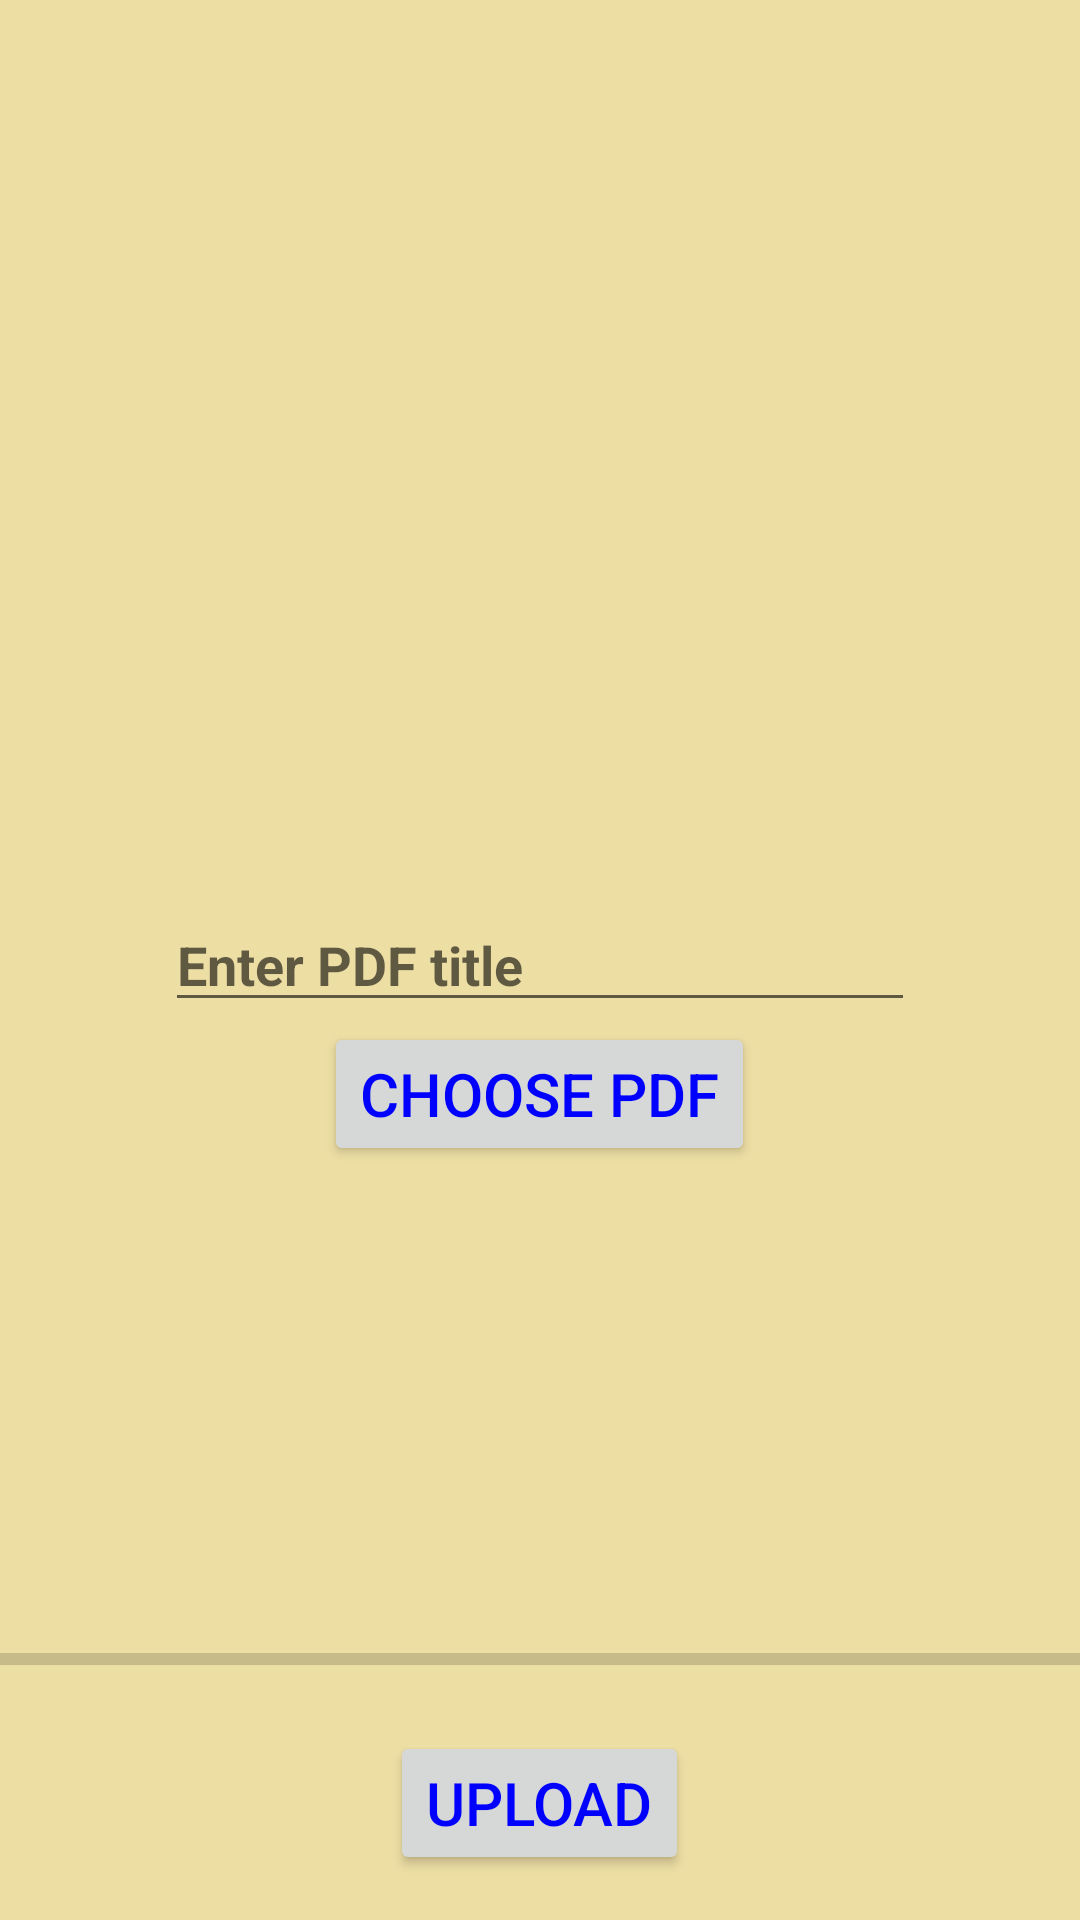

Android layout source for this screen:
<!-- AndroidManifest.xml: application theme Theme.SimpleLearn -->
<!-- res/layout/activity_add_ing.xml -->
<?xml version="1.0" encoding="utf-8"?>
<RelativeLayout
    xmlns:android="http://schemas.android.com/apk/res/android"
    xmlns:app="http://schemas.android.com/apk/res-auto"
    xmlns:tools="http://schemas.android.com/tools"
    android:layout_width="match_parent"
    android:layout_height="match_parent"
    android:background="@color/orange"
    tools:context=".AddIng">

    <EditText
        android:id="@+id/addIngET"
        android:layout_width="250dp"
        android:layout_height="wrap_content"
        android:layout_centerHorizontal="true"
        android:layout_centerVertical="true"
        android:hint="Enter PDF title"
        android:textColor="#0000FF"
        android:textStyle="bold"/>

    <Button
        android:id="@+id/chooseIng"
        android:layout_width="wrap_content"
        android:layout_height="wrap_content"
        android:layout_below="@+id/addIngET"
        android:layout_centerHorizontal="true"
        android:text="Choose PDF"
        android:textSize="20sp"
        android:textColor="#0000FF"/>

    <Button
        android:id="@+id/uploadIng"
        android:layout_width="wrap_content"
        android:layout_height="wrap_content"
        android:layout_alignParentBottom="true"
        android:layout_centerHorizontal="true"
        android:layout_marginBottom="15dp"
        android:text="Upload"
        android:textSize="20sp"
        android:textColor="#0000FF"/>

    <ProgressBar
        android:id="@+id/progressBar3"
        style="@style/Widget.AppCompat.ProgressBar.Horizontal"
        android:layout_width="match_parent"
        android:layout_height="wrap_content"
        android:layout_above="@+id/uploadIng"
        android:layout_alignParentStart="true"
        android:layout_marginBottom="16dp"
        android:indeterminateTint="@color/white" />

</RelativeLayout>
<!-- resources referenced by this layout -->
<resources>
  <color name="orange">#EDDEA4</color>
  <color name="white">#FFFFFFFF</color>
  <style name="Theme.SimpleLearn" parent="Theme.AppCompat.Light.NoActionBar">
          
          <item name="colorPrimary">@color/Primary</item>
          
          <item name="colorSecondary">@color/orange</item>
          
          <item name="colorTertiary">@color/Tertiary</item>
          
          <item name="android:statusBarColor" tools:targetApi="l">?attr/colorPrimaryVariant</item>
          
      </style>
  <color name="Primary">#D9E5D6</color>
  <color name="Tertiary">#0FA3B1</color>
</resources>
